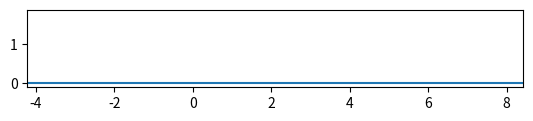

Reproduce this figure in Python.
# p = cartesian coords = [x,y] = [r cos(th), r sin(th)]
# q = generalised coords = [r,θ] = [r,th]

import numpy as np
from dataclasses import dataclass
from scipy.integrate import solve_ivp
import matplotlib.pyplot as plt
from matplotlib.animation import FuncAnimation

# ----------------------------------------------------------
# Model + helpers
# ----------------------------------------------------------

@dataclass
class SLIPParams:
    m: float = 6.0    # mass
    g: float = 9.81   # gravity
    k: float = 1800.0 # spring constant
    r0: float = 0.5   # rest length

def p_from_q(r, th, xfoot = 0.0):
    # p = [x,y] = [r cos(th), r sin(th)]
    x = xfoot + r * np.cos(th)
    y = r * np.sin(th)
    return x, y

def jacobian_p_wrt_q(r, th):
    # J = dp/dq = [dx/dr  dx/dth]
    #             [dy/dr  dy/dth]
    # p' = Jq'
    return np.array([
        [np.cos(th), -r * np.sin(th)],
        [np.sin(th),  r * np.cos(th)]
    ])

def qdot_from_pdot(r, th, pdot):
    # p' = Jq' 
    # so solving q' using sim. equations method
    J = jacobian_p_wrt_q(r, th)
    return np.linalg.solve(J, pdot)

def pdot_from_qdot(r, th, rdot, thdot):
    # p' = Jq'
    J = jacobian_p_wrt_q(r, th)
    qdot = np.array([rdot, thdot])
    pdot = np.matmul(J,qdot)
    return pdot[0], pdot[1]

# ----------------------------------------------------------
# Dynamics
# ----------------------------------------------------------

def stance_dynamics(t, X, P: SLIPParams):
    # X = state vector during slip dynamics
    # X = [r, th, rdot, thdot]
    r, th, rdot, thdot = X

    rdd  = r*thdot**2 - P.g*np.sin(th) - (P.k/P.m)*(r-P.r0)
    thdd = -(2/r)*rdot*thdot - (P.g/r)*np.cos(th)

    # return X'
    return np.array([rdot, thdot, rdd, thdd])

def liftoff_event(t, X, P: SLIPParams):
    # liftoff when r returns to r0 while increasing (after compression)
    r = X[0]
    return r - P.r0
liftoff_event.terminal = True
liftoff_event.direction = 1 # detect upward crossing only

def flight_dynamics(t, Y, P: SLIPParams):
    # Y = state vector during flight dynamics
    # Y = [x, y, xdot, ydot]
    x, y, xdot, ydot = Y

    xdd = 0
    ydd = -P.g

    # return Y'
    return np.array([xdot, ydot, xdd, ydd])

def touchdown_event(theta0):
    # touchdown when y hits r0*sin(theta0) while descending
    def ev(t, Y, P: SLIPParams):
        y = Y[1]
        return y - P.r0*np.sin(theta0)
    
    ev.terminal = True
    ev.direction = -1
    return ev

# ----------------------------------------------------------
# Multi-step simulation
# ----------------------------------------------------------

def simulate_n_steps(P: SLIPParams, n_steps=3, v=2.5, alpha=0.15, theta0=2):
    xs_all, ys_all, phase_all, xfoot_all = [], [], [], []

    # ---- initial conditions ----
    r_init = P.r0 * (1 - 1e-10)
    th_init = theta0
    pdot_init = v * np.array([np.cos(alpha), -np.sin(alpha)])
    rdot_init, thdot_init = qdot_from_pdot(r_init, th_init, pdot_init)

    xfoot = 0.0
    X = np.array([r_init, th_init, rdot_init, thdot_init])

    for _ in range(n_steps):
        sim = simulate_one_step(
            P= P,
            X0= X,
            theta0= theta0,
            xfoot= xfoot
        )

        xs_st, ys_st = sim["stance_xy"]
        xs_fl, ys_fl = sim["flight_xy"]
        x, y, xdot, ydot = sim["flight"].y[:,-1]
        xfoot_next = x - r_init*np.cos(theta0)

        phase = np.concatenate([np.zeros_like(xs_st, dtype=int),
                                np.ones_like(xs_fl, dtype=int)])
        # For stance: foot is xfoot0. For flight: show "planned touchdown foot" xfoot_next.
        xfoot_series = np.where(phase == 0, xfoot, xfoot_next)
        
        xs_all.extend(xs_st)
        xs_all.extend(xs_fl)
        ys_all.extend(ys_st)
        ys_all.extend(ys_fl)
        phase_all.extend(phase)
        xfoot_all.extend(xfoot_series)

        
        pdot = np.array([xdot, ydot])
        rdot, thdot = qdot_from_pdot(r_init, th_init, pdot)
        X = np.array([r_init, th_init, rdot, thdot])

        xfoot = xfoot_next

    
    
    return {
        "xs_all": xs_all,
        "ys_all": ys_all,
        "phase_all": phase_all,
        "xfoot_all": xfoot_all
    }

# ----------------------------------------------------------
# One step simulation (stance -> flight)
# ----------------------------------------------------------

def simulate_one_step(P: SLIPParams, X0, theta0, xfoot,
                      tmax_stance=2.0, tmax_flight=2.0):
    """
    v: initial centre-of-mass speed at touchdown
    alpha: direction angle of velocity (radians) of centre of mass at touchdown, 
           pdot @ touchdown = v*[cos(alpha), -sin(alpha)] (downward for +alpha)
    theta0: touchdown leg angle from horizontal (radians)
    """

    def lo_event(t, X):
        return liftoff_event(t, X, P)
    lo_event.terminal = True
    lo_event.direction = 1

    sol_st = solve_ivp(
        fun=lambda t, X: stance_dynamics(t, X, P),
        t_span=(0.0, tmax_stance),
        y0=X0,
        events= lo_event,
        max_step=1e-2,
        rtol=1e-8, atol=1e-10
    )

    # Convert stance trajectory to global Cartesian
    xs_st, ys_st = [], []
    for r, th in sol_st.y[:2].T:
        x, y = p_from_q(r, th, xfoot=xfoot)
        xs_st.append(x)
        ys_st.append(y)
    xs_st = np.array(xs_st)
    ys_st = np.array(ys_st)

    # State at liftoff (end of stance)
    rL, thL, rdotL, thdotL = sol_st.y[:, -1]
    xL, yL = p_from_q(rL, thL, xfoot=xfoot)
    xdotL, ydotL = pdot_from_qdot(rL, thL, rdotL, thdotL)


    # ---- flight initial conditions ----
    Y0 = np.array([xL, yL, xdotL, ydotL])

    def td_event(t, Y):
        return touchdown_event(theta0)(t, Y, P)
    td_event.terminal = True
    td_event.direction = -1

    sol_fl = solve_ivp(
        fun= lambda t, Y: flight_dynamics(t, Y, P),
        t_span= (sol_st.t[-1], sol_st.t[-1] + tmax_flight),
        y0= Y0,
        events= td_event,
        max_step= 1e-2,
        rtol= 1e-8, atol= 1e-10
    )

    xs_fl = sol_fl.y[0]
    ys_fl = sol_fl.y[1]

    return {
        "stance": sol_st,
        "flight": sol_fl,
        "stance_xy": (xs_st, ys_st),
        "flight_xy": (xs_fl, ys_fl),
        "theta0": theta0
    }

# ----------------------------------------------------------
# Animation
# ----------------------------------------------------------
def animate_step(sim, P: SLIPParams, fps=60, speed=1):

    xs           = sim["xs_all"]
    ys           = sim["ys_all"]
    phase        = sim["phase_all"]
    xfoot_series = sim["xfoot_all"]

    # Plot setup
    fig, ax = plt.subplots()
    ax.set_aspect("equal", adjustable="box")

    # ground line
    ax.plot([min(xs)-1, max(xs)+1], [0,0])

    # artists
    mass_pt,  = ax.plot([], [], marker="o", markersize=10)
    leg_ln,   = ax.plot([], [], linewidth=2)
    trail_ln, = ax.plot([], [], linewidth=1)

    # limits
    ax.set_xlim(min(xs)-0.6, max(xs)+0.6)
    ax.set_ylim(-0.1, max(max(ys)+0.6, P.r0+0.4))

    def init():
        mass_pt.set_data([],[])
        leg_ln.set_data([],[])
        trail_ln.set_data([],[])
        return mass_pt, leg_ln, trail_ln
    
    def update(i):
        x, y = xs[i], ys[i]
        xf = xfoot_series[i]

        # leg: during stance it connects to contact
        #      during flight we connect to next foot placement
        leg_ln.set_data([xf, x], [0.0, y])

        mass_pt.set_data([x], [y])
        trail_ln.set_data([xs[:i+1], ys[:i+1]])

        if phase[i] == 0:
            leg_ln.set_linewidth(2)
        else:
            leg_ln.set_linewidth(0)

        ax.set_title("SLIP: stance + flight")
        return mass_pt, leg_ln, trail_ln
    
    interval_ms = 1000/(fps*speed)
    ani = FuncAnimation(fig, update, frames=len(xs), init_func=init,
                        interval=interval_ms, blit=True)
    
    plt.show()

# ----------------------------------------------------------
# Run demo
# ----------------------------------------------------------
if __name__ == "__main__":
    P = SLIPParams(m=8.0, g=9.81, k=2000.0, r0=0.6)

    sim = simulate_n_steps(P, 4, v=5, alpha=0.10, theta0=2.25)
    animate_step(sim, P, speed=1)